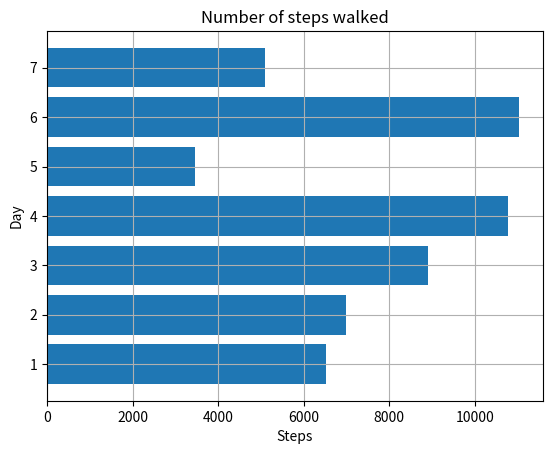

This figure's Python source:
'''
    Example of drawing a horizontal bar chart
'''

import matplotlib.pyplot as plt

def create_bar_chart(data, labels):
    # Number of bars
    num_bars = len(data)

    # This list is the point on the y-axis where each
    # bar is centered. Here it will be [1, 2, 3 ...]
    positions = range(1, num_bars+1)
    plt.barh(positions, data, align='center')

    # Set the label of each bar
    plt.xlabel('Steps')
    plt.ylabel('Day')
    plt.title('Number of steps walked')

    # Turns on the grid which may assist in visual estimation
    plt.grid()
    plt.show()

# Run the main program
if __name__ == '__main__':
    # Number of steps I walked during the past week
    steps = [6534, 7000, 8900, 10786, 3467, 11045, 5095]

    # Corresponding days
    labels = ['Sun', 'Mon', 'Tue', 'Wed', 'Thu', 'Fri', 'Sat']

    # Main
    create_bar_chart(steps, labels)

